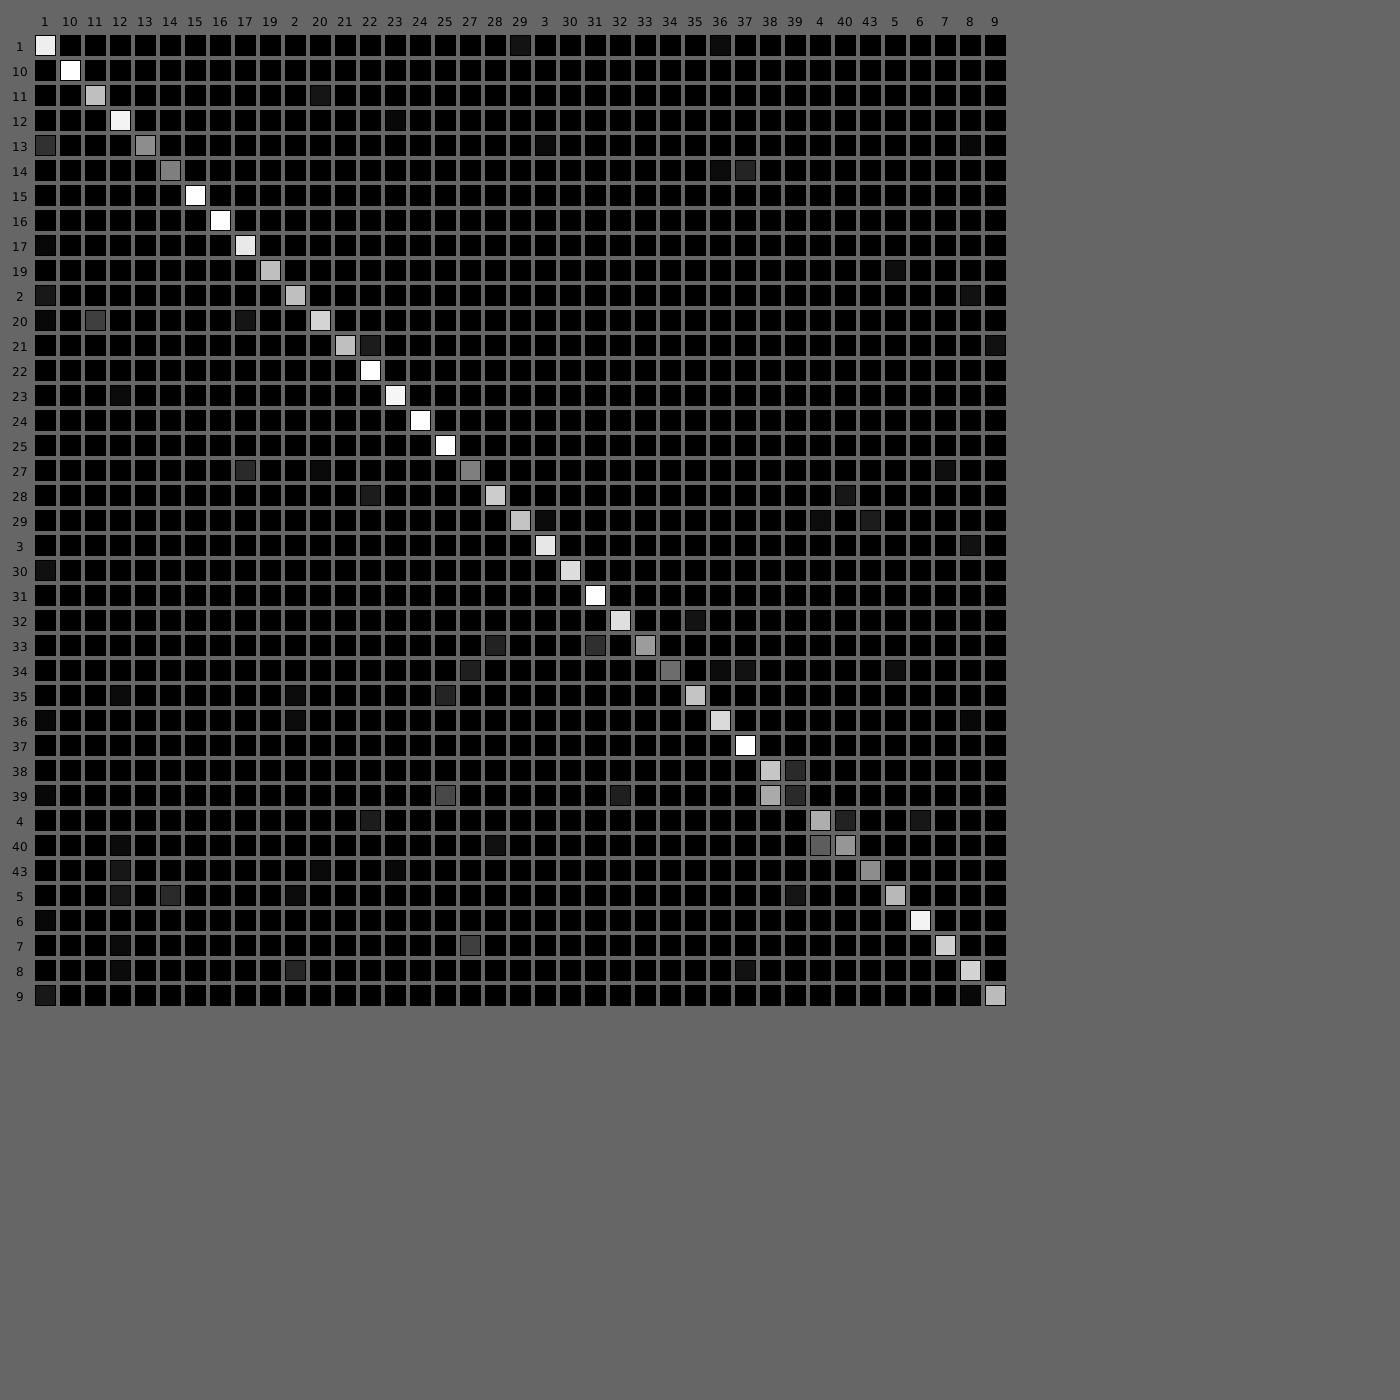

Data behind this chart, as committed beside it:
# 1, 10, 11, 12, 13, 14, 15, 16, 17, 19, 2, 20, 21, 22, 23, 24, 25, 27, 28, 29, 3, 30, 31, 32
29, 0, 0, 0, 0, 0, 0, 0, 0, 0, 0, 0, 0, 0, 0, 0, 0, 0, 0, 1, 0, 0, 0, 0
0, 9, 0, 0, 0, 0, 0, 0, 0, 0, 0, 0, 0, 0, 0, 0, 0, 0, 0, 0, 0, 0, 0, 0
0, 0, 6, 0, 0, 0, 0, 0, 0, 0, 0, 2, 0, 0, 0, 0, 0, 0, 0, 0, 0, 0, 0, 0
0, 0, 0, 21, 0, 0, 0, 0, 0, 0, 0, 0, 0, 0, 1, 0, 0, 0, 0, 0, 0, 0, 0, 0
6, 0, 0, 0, 10, 0, 0, 0, 0, 0, 0, 0, 0, 0, 0, 0, 0, 0, 0, 0, 1, 0, 0, 0
0, 0, 0, 0, 0, 3, 0, 0, 0, 0, 0, 0, 0, 0, 0, 0, 0, 0, 0, 0, 0, 0, 0, 0
0, 0, 0, 0, 0, 0, 8, 0, 0, 0, 0, 0, 0, 0, 0, 0, 0, 0, 0, 0, 0, 0, 0, 0
0, 0, 0, 0, 0, 0, 0, 6, 0, 0, 0, 0, 0, 0, 0, 0, 0, 0, 0, 0, 0, 0, 0, 0
1, 0, 0, 0, 0, 0, 0, 0, 11, 0, 0, 0, 0, 0, 0, 0, 0, 0, 0, 0, 0, 0, 0, 0
0, 0, 0, 0, 0, 0, 0, 0, 0, 3, 0, 0, 0, 0, 0, 0, 0, 0, 0, 0, 0, 0, 0, 0
3, 0, 0, 0, 0, 0, 0, 0, 0, 0, 15, 0, 0, 0, 0, 0, 0, 0, 0, 0, 0, 0, 0, 0
1, 0, 2, 0, 0, 0, 0, 0, 1, 0, 0, 20, 0, 0, 0, 0, 0, 0, 0, 0, 0, 0, 0, 0
0, 0, 0, 0, 0, 0, 0, 0, 0, 0, 0, 0, 6, 1, 0, 0, 0, 0, 0, 0, 0, 0, 0, 0
0, 0, 0, 0, 0, 0, 0, 0, 0, 0, 0, 0, 0, 9, 0, 0, 0, 0, 0, 0, 0, 0, 0, 0
0, 0, 0, 1, 0, 0, 0, 0, 0, 0, 0, 0, 0, 0, 29, 0, 0, 0, 0, 0, 0, 0, 0, 0
0, 0, 0, 0, 0, 0, 0, 0, 0, 0, 0, 0, 0, 0, 0, 7, 0, 0, 0, 0, 0, 0, 0, 0
0, 0, 0, 0, 0, 0, 0, 0, 0, 0, 0, 0, 0, 0, 0, 0, 7, 0, 0, 0, 0, 0, 0, 0
0, 0, 0, 0, 0, 0, 0, 0, 2, 0, 0, 1, 0, 0, 0, 0, 0, 4, 0, 0, 0, 0, 0, 0
0, 0, 0, 0, 0, 0, 0, 0, 0, 0, 0, 0, 0, 1, 0, 0, 0, 0, 12, 0, 0, 0, 0, 0
0, 0, 0, 0, 0, 0, 0, 0, 0, 0, 0, 0, 0, 0, 0, 0, 0, 0, 0, 10, 1, 0, 0, 0
0, 0, 0, 0, 0, 0, 0, 0, 0, 0, 0, 0, 0, 0, 0, 0, 0, 0, 0, 0, 20, 0, 0, 0
2, 0, 0, 0, 0, 0, 0, 0, 0, 0, 0, 0, 0, 0, 0, 0, 0, 0, 0, 0, 0, 13, 0, 0
0, 0, 0, 0, 0, 0, 0, 0, 0, 0, 0, 0, 0, 0, 0, 0, 0, 0, 0, 0, 0, 0, 16, 0
0, 0, 0, 0, 0, 0, 0, 0, 0, 0, 0, 0, 0, 0, 0, 0, 0, 0, 0, 0, 0, 0, 0, 7
0, 0, 0, 0, 0, 0, 0, 0, 0, 0, 0, 0, 0, 0, 0, 0, 0, 0, 2, 0, 0, 0, 3, 0
0, 0, 0, 0, 0, 0, 0, 0, 0, 0, 0, 0, 0, 0, 0, 0, 0, 1, 0, 0, 0, 0, 0, 0
0, 0, 0, 1, 0, 0, 0, 0, 0, 0, 1, 0, 0, 0, 0, 0, 1, 0, 0, 0, 0, 0, 0, 0
1, 0, 0, 0, 0, 0, 0, 0, 0, 0, 1, 0, 0, 0, 0, 0, 0, 0, 0, 0, 0, 0, 0, 0
0, 0, 0, 0, 0, 0, 0, 0, 0, 0, 0, 0, 0, 0, 0, 0, 0, 0, 0, 0, 0, 0, 0, 0
0, 0, 0, 0, 0, 0, 0, 0, 0, 0, 0, 0, 0, 0, 0, 0, 0, 0, 0, 0, 0, 0, 0, 0
1, 0, 0, 0, 0, 0, 0, 0, 0, 0, 0, 0, 0, 0, 0, 0, 2, 0, 0, 0, 0, 0, 0, 1
0, 0, 0, 0, 0, 0, 0, 0, 0, 0, 0, 0, 0, 1, 0, 0, 0, 0, 0, 0, 0, 0, 0, 0
0, 0, 0, 1, 0, 0, 0, 0, 0, 0, 0, 0, 0, 0, 0, 0, 0, 0, 1, 0, 0, 0, 0, 0
0, 0, 0, 2, 0, 0, 0, 0, 0, 0, 0, 1, 0, 0, 1, 0, 0, 0, 0, 0, 0, 0, 0, 0
0, 0, 0, 2, 0, 1, 0, 0, 0, 0, 1, 0, 0, 0, 0, 0, 0, 0, 0, 0, 0, 0, 0, 0
1, 0, 0, 0, 0, 0, 0, 0, 0, 0, 0, 0, 0, 0, 0, 0, 0, 0, 0, 0, 0, 0, 0, 0
0, 0, 0, 1, 0, 0, 0, 0, 0, 0, 0, 0, 0, 0, 0, 0, 0, 2, 0, 0, 0, 0, 0, 0
0, 0, 0, 1, 0, 0, 0, 0, 0, 0, 3, 0, 0, 0, 0, 0, 0, 0, 0, 0, 0, 0, 0, 0
3, 0, 0, 0, 0, 0, 0, 0, 0, 0, 0, 0, 0, 0, 0, 0, 0, 0, 0, 0, 0, 0, 0, 0
